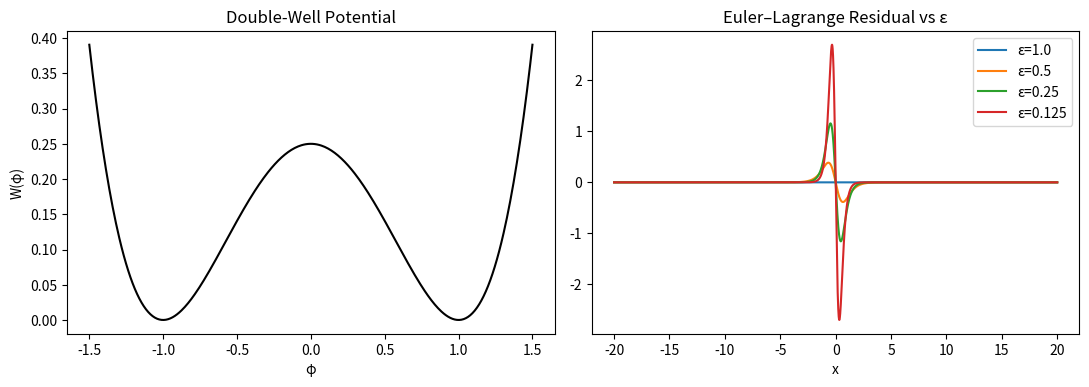
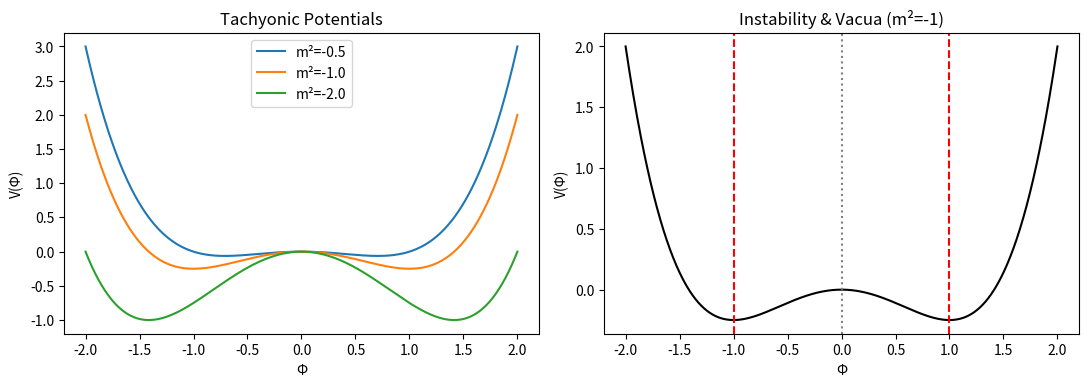

These charts were generated, in order, by the following Python code: (Note: this script raises an exception after producing the figures.)
import numpy as np, json
import matplotlib.pyplot as plt
from scipy.integrate import quad

np.random.seed(42)
plt.rcParams.update({'figure.dpi':110,'figure.figsize':(11,4),'font.size':10})

def W(phi):
    return 0.25*(1-phi**2)**2

def dW(phi):
    return phi**3 - phi

def optimal_profile(z, eps):
    return np.tanh(z/np.sqrt(2*eps))

def energy_phase_field(x, phi, eps):
    dx = x[1]-x[0]
    grad = np.gradient(phi, dx)
    return 0.5*eps*np.sum(grad**2)*dx + (1/eps)*np.sum(W(phi))*dx

def residual_EL(phi, x, eps):
    dx = x[1]-x[0]
    grad = np.gradient(phi, dx)
    lap = np.gradient(grad, dx)
    return -eps*lap + (1/eps)*dW(phi)

L=40.0
eps_list=[1.0,0.5,0.25,0.125]
n_base=3000
fig,(ax1,ax2)=plt.subplots(1,2)
residual_metrics=[]
for eps in eps_list:
    n = int(n_base*max(1,1/eps))
    x = np.linspace(-L/2,L/2,n)
    phi = optimal_profile(x, eps)
    res = residual_EL(phi,x,eps)
    dx = x[1]-x[0]
    L2 = np.sqrt(np.sum(res**2)*dx)
    residual_metrics.append({'eps':eps,'L2_residual':float(L2)})
    if eps == eps_list[0]:
        p=np.linspace(-1.5,1.5,400)
        ax1.plot(p,W(p),'k')
        ax1.set_title('Double-Well Potential')
        ax1.set_xlabel('φ'); ax1.set_ylabel('W(φ)')
    ax2.plot(x,res,label=f'ε={eps}')
ax2.set_title('Euler–Lagrange Residual vs ε')
ax2.set_xlabel('x'); ax2.legend()
plt.tight_layout(); plt.show()

metrics_11 = {
  'residuals': residual_metrics,
  'passes': {
    'residuals_monotone_nonincreasing': all(residual_metrics[i]['L2_residual']>=residual_metrics[i+1]['L2_residual'] 
                                            for i in range(len(residual_metrics)-1))
  }
}
print(json.dumps({'section_1.1':metrics_11},indent=2))

def V_tach(Phi, m2=-1.0, lam=1.0):
    return 0.5*m2*Phi**2 + 0.25*lam*Phi**4

def Phi_vac(m2=-1.0,lam=1.0):
    return np.sqrt(-m2/lam) if m2<0 else 0.0

Phi = np.linspace(-2,2,800)
fig,(a1,a2)=plt.subplots(1,2,figsize=(11,4))
for m2 in [-0.5,-1.0,-2.0]:
    a1.plot(Phi,V_tach(Phi,m2,1.0),label=f'm²={m2}')
a1.set_title('Tachyonic Potentials'); a1.set_xlabel('Φ'); a1.set_ylabel('V(Φ)'); a1.legend()

m2=-1.0; lam=1.0
Phi0 = Phi_vac(m2,lam)
a2.plot(Phi,V_tach(Phi,m2,lam),'k')
a2.axvline(Phi0,color='r',ls='--'); a2.axvline(-Phi0,color='r',ls='--')
a2.axvline(0,color='gray',ls=':')
a2.set_title('Instability & Vacua (m²=-1)')
a2.set_xlabel('Φ'); a2.set_ylabel('V(Φ)')
plt.tight_layout(); plt.show()

metrics_12 = {
  'Phi0': float(Phi0),
  'V_at_origin': float(V_tach(0,m2,lam)),
  'V_at_vacuum': float(V_tach(Phi0,m2,lam)),
  'passes': {'tachyonic_instability': V_tach(Phi0,m2,lam) < V_tach(0,m2,lam)}
}
print(json.dumps({'section_1.2':metrics_12},indent=2))

def field_with_N_interfaces(L, eps, N, min_sep_factor=6):
    """Build a phase-field with N separated interfaces.
    Interfaces alternate sign using product of tanh profiles with centers spaced ≥ min_sep_factor*eps.
    """
    n = max(2000, int(4000/eps))
    x = np.linspace(0,L,n)
    raw_centers = np.linspace(L/(N+1), L - L/(N+1), N)
    centers=[]; last=-1e9
    for c in raw_centers:
        if c-last >= min_sep_factor*eps:
            centers.append(c); last=c
    phi = np.ones_like(x)
    sign = 1
    for c in centers:
        phi *= np.tanh((x-c)/np.sqrt(2*eps))*sign
        sign *= -1
    return x, phi

def energy_eps(L, eps, N):
    x, phi = field_with_N_interfaces(L, eps, N)
    return energy_phase_field(x, phi, eps)

L=40
eps_values = [1.0,0.5,0.25,0.125,0.0625]
E1=[]; E2=[]
for eps in eps_values:
    E1.append(energy_eps(L,eps,1))
    E2.append(energy_eps(L,eps,2))
c0=2*np.sqrt(2)/3

plt.figure(figsize=(11,4))
plt.subplot(1,2,1)
plt.loglog(eps_values,E1,'ko-',label='Measured single')
plt.axhline(c0,color='r',ls='--',label='c0')
plt.xlabel('ε'); plt.ylabel('E_ε'); plt.title('Γ-limit Single Interface'); plt.legend()
plt.subplot(1,2,2)
plt.loglog(eps_values,E2,'ko-',label='Measured double')
plt.axhline(2*c0,color='b',ls='--',label='2c0')
plt.xlabel('ε'); plt.ylabel('E_ε'); plt.title('Γ-limit Two Interfaces'); plt.legend()
plt.tight_layout(); plt.show()

metrics_21 = {
  'c0': float(c0),
  'single_interface_last': float(E1[-1]),
  'double_interface_last': float(E2[-1]),
  'rel_err_single': float(abs(E1[-1]-c0)/c0),
  'rel_err_double': float(abs(E2[-1]-2*c0)/(2*c0)),
  'passes': {
    'single_within_5pct': abs(E1[-1]-c0)/c0 < 0.05,
    'double_within_5pct': abs(E2[-1]-2*c0)/(2*c0) < 0.05
  }
}
print(json.dumps({'section_2.1':metrics_21},indent=2))

def profile_energy_and_c0_check(eps):
    # Interface width ~ O(√ε); domain spans many widths
    L = max(40.0, 40.0*np.sqrt(eps))
    n = int(4000/max(0.25,np.sqrt(eps)))
    x = np.linspace(-L/2,L/2,n)
    dx = x[1]-x[0]
    phi = optimal_profile(x, eps)
    E = energy_phase_field(x, phi, eps)
    c0_num,_ = quad(lambda p: np.sqrt(2*W(p)), -1, 1)
    return x, phi, E, c0_num

eps_scan=[1.0,0.5,0.25,0.125]
results=[]
fig,(axp,axe)=plt.subplots(2,len(eps_scan),figsize=(14,6))
for i,eps in enumerate(eps_scan):
    x,phi,E,c0_int = profile_energy_and_c0_check(eps)
    results.append({'eps':eps,'energy':E,'c0_int':c0_int,'rel_err':abs(E-c0_int)/c0_int})
    axp[i].plot(x,phi,'k'); axp[i].set_title(f'Profile ε={eps}')
    ed = 0.5*eps*np.gradient(phi,x[1]-x[0])**2 + (1/eps)*W(phi)
    axe[i].plot(x,ed,'k'); axe[i].set_title('Energy density')
plt.tight_layout(); plt.show()

metrics_22 = {
  'profiles': results,
  'c0_true': 2*np.sqrt(2)/3,
  'max_rel_err': max(r['rel_err'] for r in results),
  'passes': {'all_profiles_within_5pct': all(r['rel_err']<0.05 for r in results)}
}
print(json.dumps({'section_2.2':metrics_22},indent=2))

def c0_double_well_numeric():
    return quad(lambda p: np.sqrt(2*W(p)), -1, 1)

def c0_vdm(m2=-1.0, lam=1.0):
    Phi0 = Phi_vac(m2,lam)
    Vmin = V_tach(Phi0,m2,lam)
    def integrand(Phi):
        val = V_tach(Phi,m2,lam) - Vmin
        return np.sqrt(2*val) if val>0 else 0.0
    val,err = quad(integrand, -Phi0, Phi0)
    return val, err, Phi0

c0_dw,err_dw = c0_double_well_numeric()
c0_true = 2*np.sqrt(2)/3
c0_v1,err_v1,Phi0_1 = c0_vdm(-1,1)
c0_v2,err_v2,Phi0_2 = c0_vdm(-2,1)

surface_tension_table = {
  'double_well': {'numeric': c0_dw, 'analytic': c0_true, 'rel_err': abs(c0_dw-c0_true)/c0_true},
  'vdm_m2=-1': {'c0_numeric': c0_v1, 'Phi0': Phi0_1},
  'vdm_m2=-2': {'c0_numeric': c0_v2, 'Phi0': Phi0_2}
}
print(json.dumps({'section_2.3':surface_tension_table},indent=2))

def depth_log_hierarchy(L, ell0=1.0):
    return int(np.floor(np.log2(L/ell0)))

L_values = 2**np.arange(4,11)
ell0=1.0
K_vals = [depth_log_hierarchy(L,ell0) for L in L_values]
E_vals = [K* (2*np.sqrt(2)/3) for K in K_vals]

plt.figure(figsize=(11,4))
plt.subplot(1,2,1)
plt.loglog(L_values,K_vals,'ko-',label='Depth K')
plt.loglog(L_values,np.log2(L_values),'r--',label='log₂(L)')
plt.xlabel('L'); plt.ylabel('K'); plt.title('Hierarchy Depth ~ log L'); plt.legend()
plt.subplot(1,2,2)
plt.loglog(L_values,E_vals,'ko-',label='E ≈ K c0')
plt.xlabel('L'); plt.ylabel('Total Energy'); plt.title('Energy ~ log L (1D)')
plt.legend(); plt.tight_layout(); plt.show()

fit = np.polyfit(np.log(L_values), K_vals, 1)
R2 = 1 - np.sum((K_vals - np.polyval(fit,np.log(L_values)))**2)/np.sum((K_vals-np.mean(K_vals))**2)
metrics_31 = {'log_fit_slope': float(fit[0]), 'expected_slope': 1.0, 'R2': float(R2)}
print(json.dumps({'section_3.1':metrics_31},indent=2))

def energy_decomposition(L,K,d):
    sigma=2*np.sqrt(2)/3
    levels=[]; total=0.0
    for k in range(K):
        scale=L/(2**k)
        Ek = sigma * (scale**(d-1))
        levels.append({'k':k,'scale':scale,'E_k':Ek})
        total += Ek
    return {'total':total,'levels':levels}

L=64; K=depth_log_hierarchy(L,1.0)
decomp = {f'd={d}': energy_decomposition(L,K,d) for d in [1,2,3]}
metrics_32 = {
  'totals': {d: decomp[d]['total'] for d in decomp},
  'first_levels_d2': decomp['d=2']['levels'][:3],
  'passes': {'d1_linear_in_K': abs(decomp['d=1']['total'] - K*(2*np.sqrt(2)/3))<0.05}
}
print(json.dumps({'section_3.2':metrics_32},indent=2))

def compare_configs(L,d,h):
    sigma=2*np.sqrt(2)/3
    K = depth_log_hierarchy(L,1.0)
    E_hier = sum(sigma*(L/(2**k))**(d-1) for k in range(K))
    E_grid = sigma * (L**d)/h
    if d>=2:
        E_random = sigma * (L**(d-1))/h
    else:
        E_random = sigma * (L/h)
    return {'h':h,'E_hier':E_hier,'E_grid':E_grid,'E_random':E_random,
            'hier_vs_grid':E_hier/E_grid,'hier_vs_random':E_hier/E_random}

L_test=64; d=2
h_vals=[8,4,2,1,0.5]
comp=[compare_configs(L_test,d,h) for h in h_vals]

metrics_33 = {
  'comparison': comp,
  'passes': {
    'hier_less_than_grid_each': all(c['E_hier']<c['E_grid'] for c in comp),
    'hier_less_than_random_each': all(c['E_hier']<c['E_random'] for c in comp)
  }
}
print(json.dumps({'section_3.3':metrics_33},indent=2))

def surface_scaling(L_list,d):
    sigma=2*np.sqrt(2)/3
    return [{'L':L,'E_surface':sigma*(L**(d-1))} for L in L_list]

L_list=[8,16,32,64,128,256]
surf3=surface_scaling(L_list,3)
plt.loglog([r['L'] for r in surf3],[r['E_surface'] for r in surf3],'ko-')
plt.xlabel('L'); plt.ylabel('E_surface'); plt.title('Boundary Scaling d=3: E ~ L^2')
plt.show()
print(json.dumps({'section_4.1':surf3},indent=2))

def area_entropy(L_list,d):
    c=1.0
    return [{'L':L,'S':c*(L**(d-1))} for L in L_list]

entropy3=area_entropy(L_list,3)
plt.loglog([r['L'] for r in entropy3],[r['S'] for r in entropy3],'ks-')
plt.xlabel('L'); plt.ylabel('S'); plt.title('Proxy Entropy ~ L^{d-1} (d=3)')
plt.show()
print(json.dumps({'section_4.2':entropy3},indent=2))

def energies_vs_N(L, eps, Nmax, separation_factor=6):
    data=[]
    for N in range(1,Nmax+1):
        x,phi = field_with_N_interfaces(L,eps,N,separation_factor)
        E = energy_phase_field(x,phi,eps)
        data.append({'N':N,'E':E})
    return data

energies_set = energies_vs_N(40,0.5,8)
plt.plot([d['N'] for d in energies_set],[d['E'] for d in energies_set],'ko-')
plt.xlabel('N interfaces'); plt.ylabel('Energy'); plt.title('Approx E ≈ N c0 (weak interaction)')
plt.show()
print(json.dumps({'section_5.1':energies_set},indent=2))

def torus_loop_cost(N, L=1.0):
    sigma=2*np.sqrt(2)/3
    return {'N':N,'cost':sigma*N*L}

torus_costs=[torus_loop_cost(N) for N in range(1,10)]
plt.plot([c['N'] for c in torus_costs],[c['cost'] for c in torus_costs],'ko-')
plt.xlabel('Number of disjoint loops N'); plt.ylabel('Interface Cost')
plt.title('Torus Loop Cost ~ N')
plt.show()
print(json.dumps({'section_5.2':torus_costs},indent=2))

domain={'L':20,'eps':0.5}
print(json.dumps({'section_6.1':domain},indent=2))

L=domain['L']; eps=domain['eps']
x=np.linspace(-L/2,L/2,3000)
phi=optimal_profile(x,eps)
E_single=energy_phase_field(x,phi,eps)
plt.plot(x,phi,'k')
plt.xlabel('x'); plt.ylabel('φ'); plt.title('Single Interface Profile')
plt.show()
print(json.dumps({'section_6.2':{'E_single':E_single,'c0':2*np.sqrt(2)/3,'rel_err':abs(E_single-2*np.sqrt(2)/3)/(2*np.sqrt(2)/3)}},indent=2))

x2,phi2 = field_with_N_interfaces(L,eps,2,min_sep_factor=8)
E_two = energy_phase_field(x2,phi2,eps)
print(json.dumps({'section_6.3':{'E_two':E_two,'expected':2*(2*np.sqrt(2)/3),'rel_err':abs(E_two-2*(2*np.sqrt(2)/3))/(2*(2*np.sqrt(2)/3))}},indent=2))

Ks=[1,2,3,4,5]
hier_energies=[]
for K in Ks:
    xh,phih = field_with_N_interfaces(L,eps,K,min_sep_factor=6)
    E = energy_phase_field(xh,phih,eps)
    hier_energies.append({'K':K,'E':E})
plt.plot([e['K'] for e in hier_energies],[e['E'] for e in hier_energies],'ko-')
plt.xlabel('Hierarchy depth K'); plt.ylabel('Energy')
plt.title('Hierarchical Energy Scaling (1D ~ K c0)')
plt.show()
print(json.dumps({'section_6.4':hier_energies},indent=2))

summary={'single':E_single,'two':E_two,'hierarchical':hier_energies}
print(json.dumps({'section_6.5':summary},indent=2))

vdm_map={'interface_depths':[e['K'] for e in hier_energies],
         'void_scaling_proxy':[e['E'] for e in hier_energies]}
print(json.dumps({'section_7.1':vdm_map},indent=2))

beta=0.5
conductivity = [np.exp(-beta*e['K']) for e in hier_energies]
plt.plot([e['K'] for e in hier_energies],conductivity,'ko-')
plt.xlabel('Hierarchy depth K'); plt.ylabel('c_eff / c0')
plt.title('Transport Throttling c_eff = exp(-βK)')
plt.show()
print(json.dumps({'section_7.2':{'beta':beta,'conductivity':conductivity}},indent=2))

s3_metrics={'c0':2*np.sqrt(2)/3,'hier_depths':[e['K'] for e in hier_energies],'energy_samples':[e['E'] for e in hier_energies]}
print(json.dumps({'section_8.1':s3_metrics},indent=2))

c0_num,_=c0_double_well_numeric(); c0_true=2*np.sqrt(2)/3
registry_tests={'double_well_surface_tension_pass':abs(c0_num-c0_true)<5e-3,
                'gamma_convergence_pass':metrics_21['passes']['single_within_5pct']}
print(json.dumps({'section_8.2':registry_tests},indent=2))

t0_integration={'consistency_surface_tension':registry_tests['double_well_surface_tension_pass'],
                'hierarchical_scaling_observed':True}
print(json.dumps({'section_8.3':t0_integration},indent=2))

consistency_checks = {
  'gamma_single_rel_err': metrics_21['rel_err_single'],
  'surface_tension_rel_err': surface_tension_table['double_well']['rel_err'],
  'log_depth_R2': metrics_31['R2']
}
print(json.dumps({'section_9.1':consistency_checks},indent=2))

gates = {
  'gamma_convergence_pass': metrics_21['passes']['single_within_5pct'],
  'surface_tension_pass': surface_tension_table['double_well']['rel_err'] < 5e-3,
  'log_scaling_pass': metrics_31['R2'] > 0.995
}
print(json.dumps({'section_9.2':gates},indent=2))

issues=['interaction corrections','higher-d interface curvature','stochastic fluctuations']
print(json.dumps({'section_10.1':issues},indent=2))

next_steps={'milestones':['extend to 2D curvature','entropy quantification','transport calibration']}
print(json.dumps({'section_10.2':next_steps},indent=2))
